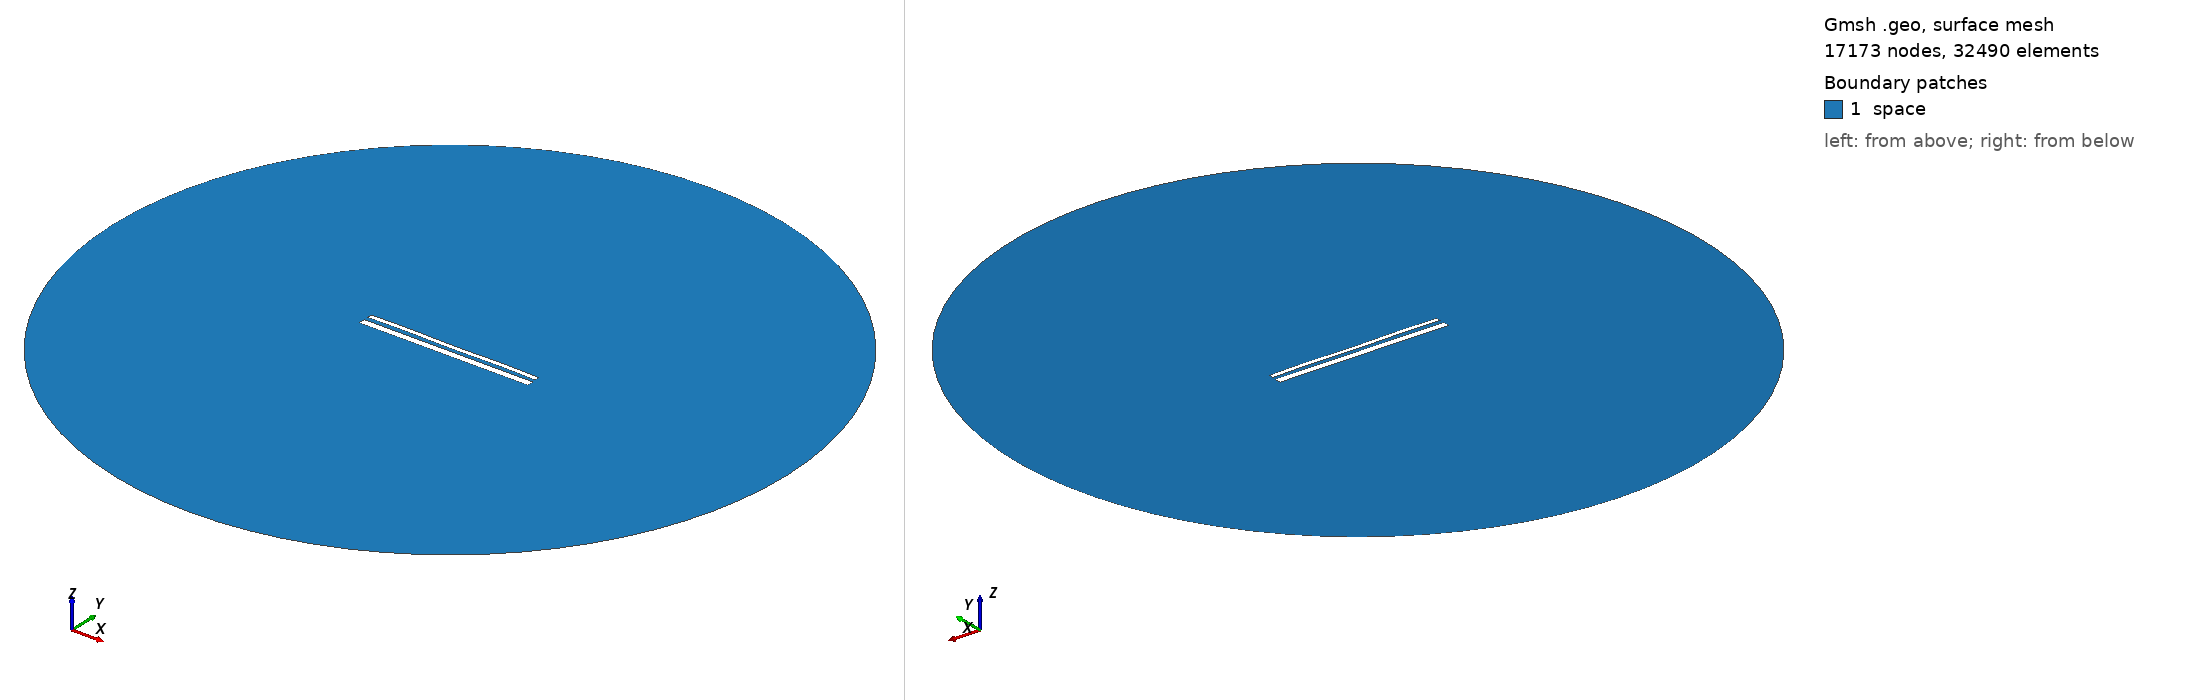

Gmsh geometry script, surface-meshed: 17173 nodes, 32490 surface elements. Boundary patches (legend numbers): 1 space. Left view from above one corner, right view from below the opposite corner. Legend entries are the model's physical surfaces. The drawing asked Gmsh for element sizes between 1% and 20% of the model's largest extent; the script's own settings can give other sizes.

=== 1878.geo (drawn) ===
//---------------------------------------
// Geometry kernel
//---------------------------------------

SetFactory("OpenCASCADE");



//---------------------------------------
// Parameters of the geometry
//---------------------------------------

// Overetch of the upper plate
overetch = 0.5;

// Distance between the plates
distance = 2.25;

// Discretization over the x axis (for the deformation)
nx = 50; 

// Length of the plate
L = 100 - overetch; 

// Number of modes
n = 4; 

// 1st mode coefficient
coeff(1) = -0.15;
beta(1) = 0.596864 * 3.1415926535 / L;

// 2nd mode coefficient
coeff(2) = 0.0;
beta(2) = 1.49418 * 3.1415926535 / L;

// 3rd mode coefficient
coeff(3) = 0.0;
beta(3) = 2.50025 * 3.1415926535 / L;

// 4th mode coefficient
coeff(4) = 0.15;
beta(4) = 3.49999 * 3.1415926535 / L;



//---------------------------------------
// Upper plate (deformed rectangle)
//---------------------------------------

// Coordiantes of the upper plate
xmin = -50;
xmax = 50 - overetch;

// Height of the upper plate
yheight = 4 - 2 * overetch;

// Indexes of the points
UpperID[] = {};
LowerID[] = {};
LeftID[] = {};
RightID[] = {};

// Point index
p = 1;

// Horizontal edges
For i In {1:nx}
    x = xmin + (i-1)*(xmax - xmin)/(nx-1);

    y_bottom = distance / 2 + overetch;
    For j In {1:n}
        C = (Cosh(beta(j)*L) + Cos(beta(j)*L)) / (Sinh(beta(j)*L) + Sin(beta(j)*L));
        y_bottom  = y_bottom + coeff(j) * (Cosh(beta(j)*(x+50)) - Cos(beta(j)*(x+50)) - C * (Sinh(beta(j)*(x+50)) - Sin(beta(j)*(x+50))));
    EndFor

    y_top = y_bottom + yheight;

    Point(p) = {x, y_top, 0, 1.0};
    UpperID[i] = p;
    p = p + 1;

    Point(p) = {x, y_bottom, 0, 1.0};
    LowerID[i] = p;
    p = p + 1;
EndFor

// Create point lists
UpperPts[] = {}; LowerPts[] = {};
For i In {1:nx}
  UpperPts[] += {UpperID[i]};
  LowerPts[] += {LowerID[i]};
EndFor

// Build splines
Spline(1) = {UpperPts[]};
Spline(2) = {LowerPts[]};
Line(3) = {LowerPts[nx-1], UpperPts[nx-1]};
Line(4) = {LowerPts[0], UpperPts[0]};

// Build the plane surface
Curve Loop(1) = {2, 3, -1, -4};
Plane Surface(1) = {1};



//---------------------------------------
// Lower plate (rectangle)
//---------------------------------------

// Vertices
Point(1001) = {-50, -1, 0, 1.0};
Point(1002) = { 50, -1, 0, 1.0};
Point(1003) = { 50,  -5, 0, 1.0};
Point(1004) = {-50,  -5, 0, 1.0};

// Edges
Line(5) = {1001, 1002};
Line(6) = {1002, 1003};
Line(7) = {1003, 1004};
Line(8) = {1004, 1001};

// Plane surface
Line Loop(2) = {5, 6, 7, 8};
Plane Surface(2) = {2}; 



//---------------------------------------
// Outer (fictious) boundary
//---------------------------------------

// Points
Point(1005) = {0, 0, 0};       // Center
Point(1006) = {200, 0, 0};     // Start point
Point(1007) = {0, 200, 0};     // 90 degrees
Point(1008) = {-200, 0, 0};    // 180 degrees
Point(1009) = {0, -200, 0};    // 270 degrees

// Circle arcs (each needs start, center, end)
Circle(9) = {1006, 1005, 1007};
Circle(10) = {1007, 1005, 1008};
Circle(11) = {1008, 1005, 1009};
Circle(12) = {1009, 1005, 1006};

// Plane surface for the entire domain
Curve Loop(3) = {9, 10, 11, 12};
Surface(3) = {3};

// Subtract the plates from the whole domain to obtain the actual domain where we want to solve the equations
BooleanDifference{ Surface{3}; Delete; }{ Surface{1}; Surface{2}; Delete; }




//---------------------------------------
// Transfinite Lines/Curves
//---------------------------------------

// Set the number of points on the boundaries
r = 12;
d = 0.15;

// Plates
Transfinite Curve {1} = 50*r/4 Using Progression 1;
Transfinite Line {2} = 50*r Using Progression 1;
Transfinite Curve {3, 4} = 2*r Using Progression 1+d;
Transfinite Line {5} = 50*r Using Progression 1;
Transfinite Line {7} = 50*r/4 Using Progression 1;
Transfinite Line {6} = 2*r Using Progression 1+d;
Transfinite Line {8} = 2*r Using Progression 1-d;

// Outer boundary
Transfinite Line {9, 10, 11, 12} = 20 Using Progression 1;



//---------------------------------------
// Physical groups
//---------------------------------------                

// Physical curves (boundaries)
Physical Line("force_segment", 10) = {2};
Physical Line("upper_plate", 11) = {1, 3, 4};
Physical Line("lower_plate", 12) = {5, 6, 7, 8};
Physical Line("boundary", 20) = {9, 10, 11, 12};

// Physical Surfaces
Physical Surface("space", 30) = {3};



//---------------------------------------
// 6. Generate the Mesh
//---------------------------------------

// 2D mesh generation
Mesh 2;
